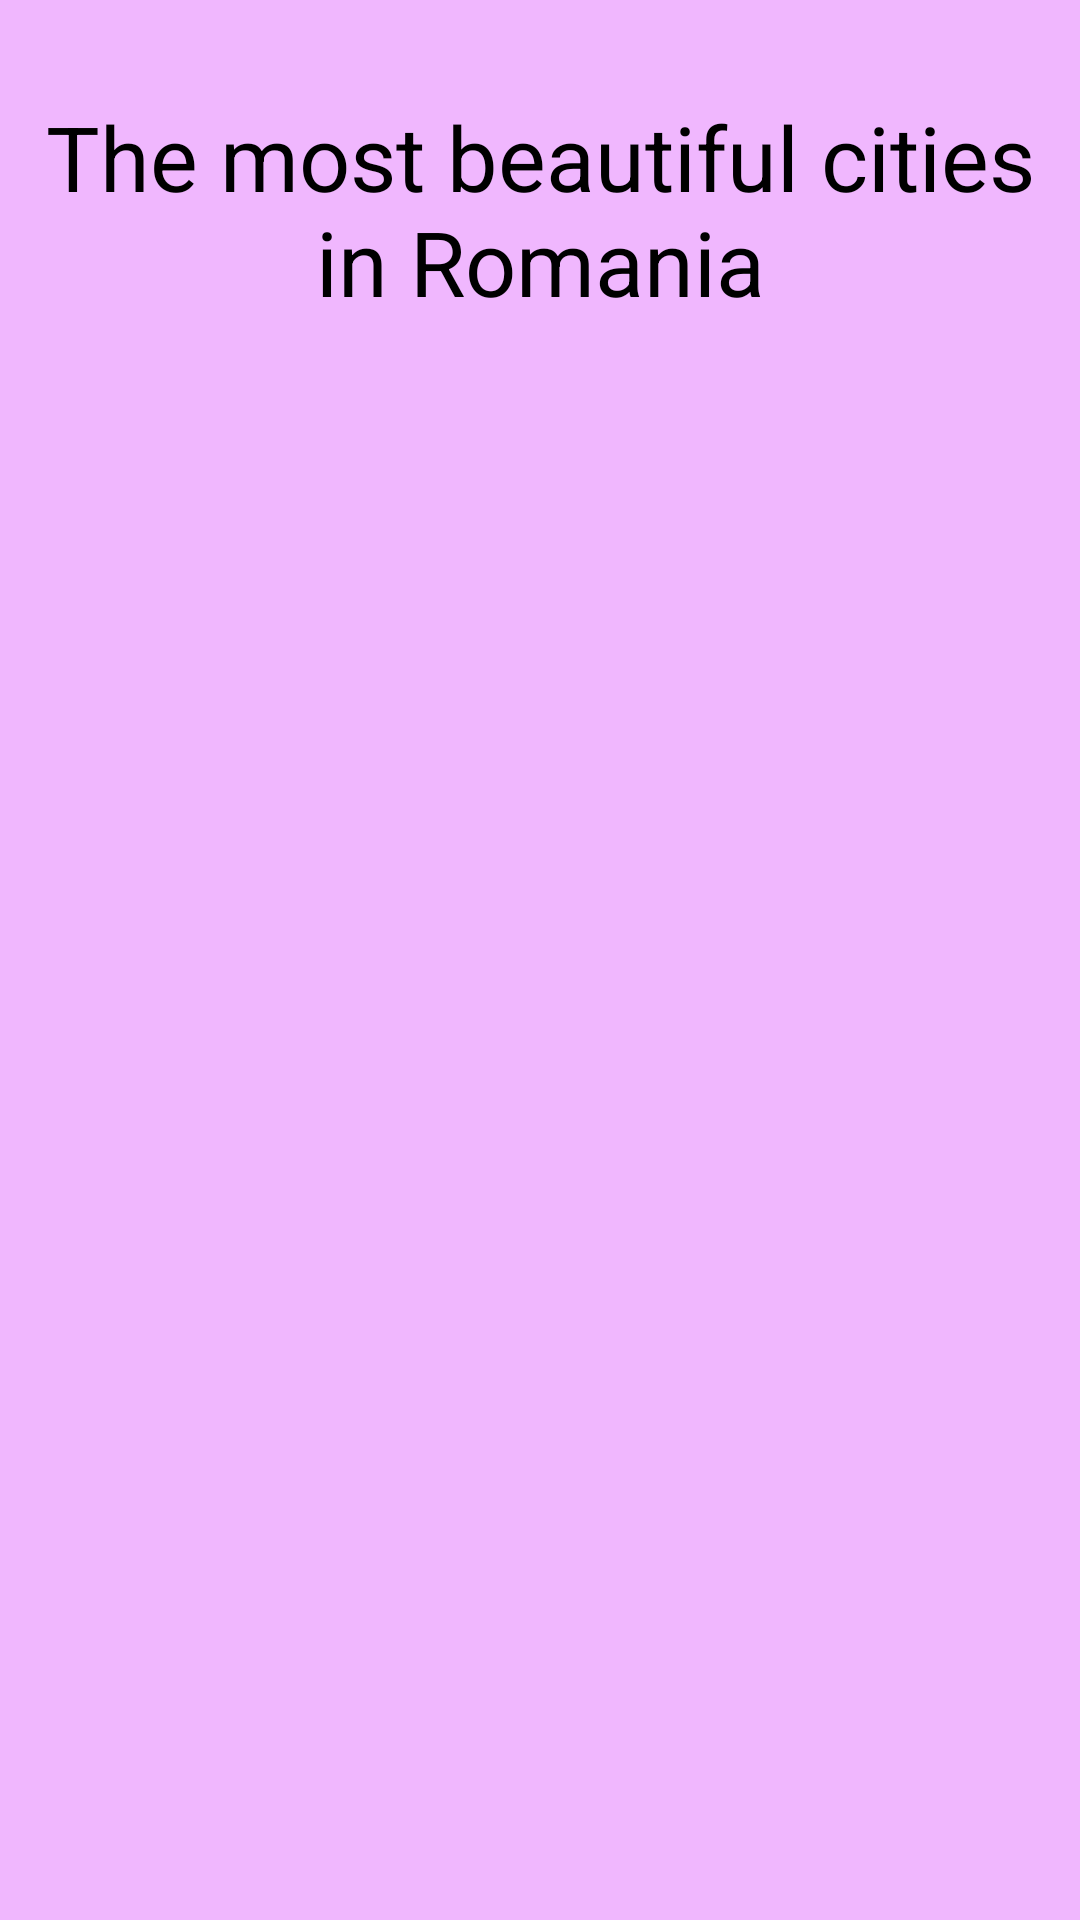

Write the Android layout XML for this screen, with the resource values it uses.
<!-- AndroidManifest.xml: application theme Theme.RomaniaTravelApp -->
<!-- res/layout/activity_main.xml -->
<?xml version="1.0" encoding="utf-8"?>
<androidx.constraintlayout.widget.ConstraintLayout
    xmlns:android="http://schemas.android.com/apk/res/android"
    xmlns:app="http://schemas.android.com/apk/res-auto"
    xmlns:tools="http://schemas.android.com/tools"
    android:id="@+id/frameLayout"
    android:layout_width="match_parent"
    android:layout_height="match_parent"
    tools:context=".MainActivity"
    android:background="@color/light_pink">

    <TextView
        android:id="@+id/textView"
        android:layout_width="wrap_content"
        android:layout_height="wrap_content"
        android:layout_margin="32dp"
        android:text="@string/the_most_beautiful_cities_in_romania"
        android:textAlignment="center"
        android:textColor="@color/black"
        android:textSize="30sp"
        app:layout_constraintStart_toStartOf="parent"
        app:layout_constraintEnd_toEndOf="parent"
        app:layout_constraintTop_toTopOf="parent"
        app:layout_constraintBottom_toTopOf="@+id/recyclerView"/>

    <androidx.recyclerview.widget.RecyclerView
        android:id="@+id/recyclerView"
        android:layout_width="match_parent"
        android:layout_height="0dp"
        android:layout_margin="10dp"
        android:scrollbars="vertical"
        app:layout_constraintTop_toBottomOf="@id/textView"
        app:layout_constraintStart_toStartOf="parent"
        app:layout_constraintEnd_toEndOf="parent"
        app:layout_constraintBottom_toBottomOf="parent"/>
</androidx.constraintlayout.widget.ConstraintLayout>
<!-- resources referenced by this layout -->
<resources>
  <color name="black">#FF000000</color>
  <color name="light_pink">#F0B7FE</color>
  <string name="the_most_beautiful_cities_in_romania">The most beautiful cities in Romania</string>
  <style name="Theme.RomaniaTravelApp" parent="Theme.MaterialComponents.DayNight.DarkActionBar">
          
          <item name="colorPrimary">@color/purple_500</item>
          <item name="colorPrimaryVariant">@color/purple_700</item>
          <item name="colorOnPrimary">@color/white</item>
          
          <item name="colorSecondary">@color/teal_200</item>
          <item name="colorSecondaryVariant">@color/teal_700</item>
          <item name="colorOnSecondary">@color/black</item>
          
          <item name="android:statusBarColor" tools:targetApi="l">?attr/colorPrimaryVariant</item>
          
      </style>
  <color name="purple_500">#FF6200EE</color>
  <color name="purple_700">#FF3700B3</color>
  <color name="white">#FFFFFFFF</color>
  <color name="teal_200">#FF03DAC5</color>
  <color name="teal_700">#FF018786</color>
</resources>
